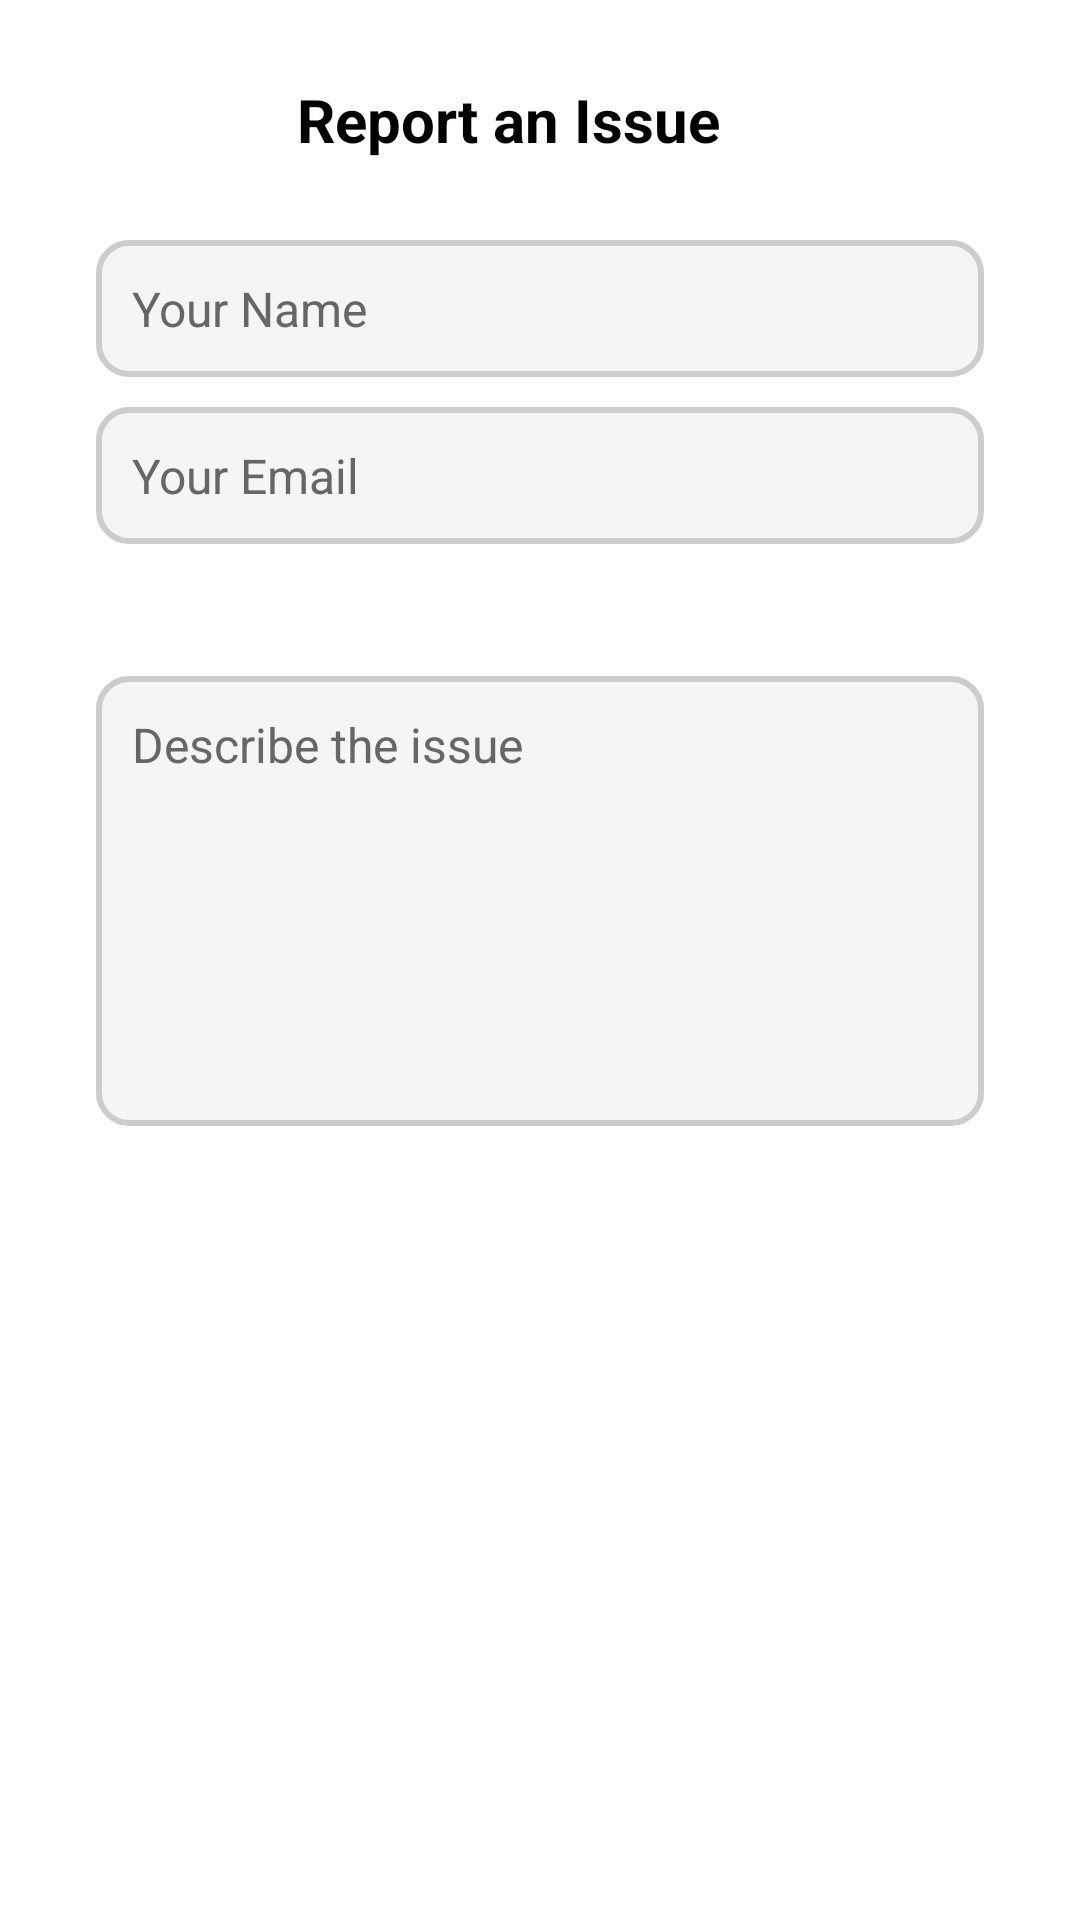

The Android layout XML behind this screen, and the referenced resources:
<!-- AndroidManifest.xml: application theme Theme.HandwritingRecognition -->
<!-- res/layout/activity_report.xml -->
<?xml version="1.0" encoding="utf-8"?>
<androidx.constraintlayout.widget.ConstraintLayout
    xmlns:android="http://schemas.android.com/apk/res/android"
    xmlns:app="http://schemas.android.com/apk/res-auto"
    xmlns:tools="http://schemas.android.com/tools"
    android:layout_width="match_parent"
    android:layout_height="match_parent"
    android:padding="16dp"
    android:background="@color/white"
    tools:context=".Report">

    
    <androidx.appcompat.widget.Toolbar
        android:id="@+id/toolbar"
        android:layout_width="match_parent"
        android:layout_height="?attr/actionBarSize"
        android:background="@color/white"
        android:theme="@style/ThemeOverlay.AppCompat.Dark.ActionBar"
        app:layout_constraintTop_toTopOf="parent"
        tools:layout_editor_absoluteX="76dp">

        <FrameLayout
            android:layout_width="48dp"
            android:layout_height="48dp"
            android:layout_gravity="start|center_vertical">

            <ImageButton
                android:id="@+id/btn_back"
                android:layout_width="52dp"
                android:layout_height="52dp"
                android:background="?attr/selectableItemBackgroundBorderless"
                android:contentDescription="Back"
                android:src="@drawable/ic_arrow_back"
                app:tint="@color/black" />
        </FrameLayout>

        <TextView
            android:layout_width="wrap_content"
            android:layout_height="wrap_content"
            android:layout_gravity="center_vertical"
            android:paddingStart="35dp"
            android:text="Report an Issue"
            android:textColor="@color/black"
            android:textSize="20sp"
            android:textStyle="bold" />
    </androidx.appcompat.widget.Toolbar>

    
    <ScrollView
        android:layout_width="match_parent"
        android:layout_height="0dp"
        android:padding="16dp"
        app:layout_constraintTop_toBottomOf="@id/toolbar"
        app:layout_constraintBottom_toTopOf="@id/btn_submit">

        <LinearLayout
            android:layout_width="match_parent"
            android:layout_height="wrap_content"
            android:orientation="vertical">

            
            <EditText
                android:id="@+id/editTextName"
                android:layout_width="match_parent"
                android:layout_height="wrap_content"
                android:hint="Your Name"
                android:padding="12dp"
                android:background="@drawable/edittext_background"
                android:textColor="@color/black"
                android:textColorHint="@color/dark_gray"
                android:textSize="16sp"/>

            
            <EditText
                android:id="@+id/editTextEmail"
                android:layout_width="match_parent"
                android:layout_height="wrap_content"
                android:hint="Your Email"
                android:inputType="textEmailAddress"
                android:padding="12dp"
                android:background="@drawable/edittext_background"
                android:textSize="16sp"
                android:textColor="@color/black"
                android:textColorHint="@color/dark_gray"
                android:layout_marginTop="10dp"/>

            
            <Spinner
                android:id="@+id/spinnerIssueType"
                android:layout_width="match_parent"
                android:layout_height="wrap_content"
                android:padding="12dp"
                android:layout_marginTop="10dp"/>


            
            <EditText
                android:id="@+id/editTextIssue"
                android:layout_width="match_parent"
                android:layout_height="150dp"
                android:hint="Describe the issue"
                android:background="@drawable/edittext_background"
                android:padding="12dp"
                android:gravity="top"
                android:textSize="16sp"
                android:textColor="@color/black"
                android:textColorHint="@color/dark_gray"
                android:layout_marginTop="10dp"
                android:inputType="textMultiLine"/>

        </LinearLayout>
    </ScrollView>

    
    <Button
        android:id="@+id/btn_submit"
        android:layout_width="wrap_content"
        android:layout_height="wrap_content"
        android:text="Submit Report"
        android:backgroundTint="@color/black"
        android:textColor="@color/white"
        android:padding="10dp"
        app:layout_constraintBottom_toBottomOf="parent"
        app:layout_constraintStart_toStartOf="parent"
        app:layout_constraintEnd_toEndOf="parent"/>

</androidx.constraintlayout.widget.ConstraintLayout>
<!-- resources referenced by this layout -->
<resources>
  <color name="black">#FF000000</color>
  <color name="dark_gray">#666666</color>
  <color name="white">#FFFFFFFF</color>
  <!-- drawable edittext_background (drawable) -->
  <?xml version="1.0" encoding="utf-8"?>
  <shape xmlns:android="http://schemas.android.com/apk/res/android"
      android:shape="rectangle">
  
      
      <solid android:color="@color/light_gray" />
  
      
      <corners android:radius="10dp" />
  
      
      <stroke android:width="2dp" android:color="@color/gray" />
  
      
      <padding android:left="8dp" android:top="8dp" android:right="8dp" android:bottom="8dp"/>
  
  </shape>
  <color name="light_gray">#F5F5F5</color>
  <color name="gray">#CCCCCC</color>
</resources>
